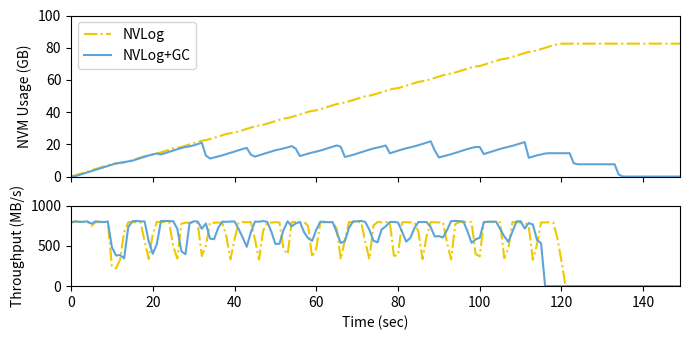

This chart was generated by the following Python code:
import matplotlib.pyplot as plt
from matplotlib import gridspec
import numpy as np
import matplotlib
matplotlib.rcParams['pdf.fonttype'] = 42
matplotlib.rcParams['ps.fonttype'] = 42

data_c_usage = [0, 0.235996246, 1.030578613, 1.834846497, 2.634315491, 3.435066223, 4.217075348, 5.015518188, 5.818359375, 6.620410919, 7.416389465, 8.185691833, 8.56967926, 8.987167358, 9.412879944, 9.882183075, 10.69043732, 11.49692917, 12.3059082, 13.110466, 13.82367706, 14.33838272, 13.78195953, 14.55078506, 15.36562729, 16.17235184, 16.9818573, 17.76442719, 18.37937927, 18.74020004, 19.39118576, 20.1970787, 21.00083542, 13.07604218, 11.21910477, 11.87637711, 12.50849533, 13.1746254, 13.97740173, 14.77958298, 15.58003998, 16.38056183, 17.14107513, 17.80221939, 13.63576126, 12.40406036, 13.19989395, 13.99858475, 14.80820465, 15.60728836, 16.36712265, 16.90031815, 17.4756813, 18.13344574, 18.93307495, 17.32090759, 12.73812866, 13.53593063, 14.26829529, 14.9013176, 15.4706192, 16.15564728, 16.95719528, 17.75634003, 18.55119324, 19.34646606, 18.52209473, 12.21447372, 12.80012512, 13.51079941, 14.31494904, 15.11983871, 15.93005753, 16.7352066, 17.45443726, 18.04401779, 18.6232872, 19.33327484, 14.47307205, 15.26837921, 16.06563187, 16.86142349, 17.55071259, 18.13154221, 18.76512146, 19.49578476, 20.29293823, 21.08837891, 21.88508224, 16.19720459, 11.89653778, 12.54704285, 13.17378998, 13.90376282, 14.7114296, 15.52108383, 16.32811356, 17.11788177, 17.81468201, 18.38559723, 18.3789978, 13.99008942, 14.789711, 15.58731461, 16.38911819, 17.1854248, 17.87009048, 18.49716949, 19.10121155, 19.84177399, 20.64460754, 21.44639206, 11.65537643, 12.45111084, 13.18345642, 13.71045303, 14.35024643, 14.51803589, 14.51803589, 14.51803589, 14.51803589, 14.51803589, 14.52289963, 8.253173828, 7.649868011, 7.649868011, 7.649868011, 7.649868011, 7.649868011, 7.649868011, 7.649868011, 7.649868011, 7.649868011, 7.649868011, 1.321880341, 0.043498993, 0.043498993, 0.043498993, 0.043498993, 0.043498993, 0.043498993, 0.043498993, 0.043498993, 0.043498993, 0.043498993, 0.043498993, 0.043498993, 0.043498993, 0.043498993, 0.043498993]
data_c_thp = [789.6640625, 806.2734375, 798.0507813, 799.1875, 804.078125, 775.5429688, 804.9921875, 799.359375, 795.3242188, 801.3164063, 483.2265625, 380.2421875, 386.2734375, 345.0546875, 732.0390625, 805.546875, 809.8007813, 804.4492188, 803.6035156, 559.0546875, 401.5390625, 523.109375, 808.8867188, 809.953125, 808.4140625, 805.6679688, 712.703125, 433.6796875, 396.1015625, 780.3515625, 804.4453125, 802.1455078, 712.328125, 778.2734375, 590.2851563, 582.578125, 722.5351563, 801.2070313, 798.34375, 802.578125, 803.3828125, 710.2617188, 603.9179688, 488.7851563, 669.5820313, 801.3164063, 799.7890625, 808.5664063, 798.703125, 678.4570313, 523.4960938, 526.78125, 698.2851563, 805.7578125, 741.6132813, 779.5664063, 797.2070313, 671.6240234, 596.5, 562.296875, 699.8671875, 800.984375, 798.078125, 794.1640625, 795.171875, 669.609375, 535.328125, 559, 722.1552734, 803.9804688, 804.7695313, 810.2421875, 796.3398438, 699.9375, 564.2148438, 543.7382813, 704.3398438, 742.1132813, 796.2578125, 796.890625, 791.015625, 676.5507813, 553.1289063, 597.4414063, 718.6171875, 796.8828125, 795.234375, 796.5585938, 732.328125, 616.3085938, 621.265625, 604.2109375, 696.5947266, 806.8476563, 809.703125, 807.3476563, 802.1445313, 682.4101563, 538.3632813, 581.0742188, 601.3554688, 793.6015625, 798.4257813, 801.6640625, 800.4765625, 709.9638672, 617.5664063, 549.921875, 677.53125, 803.1679688, 805.8398438, 716.0625, 783.796875, 765.2539063, 576.9492188, 533.1445313, 0, 0, 0, 0, 0, 0, 0, 0, 0, 0, 0, 0, 0, 0, 0, 0, 0, 0, 0, 0, 0, 0, 0, 0, 0, 0, 0, 0, 0, 0, 0, 0, 0, 0]
data_nc_usage = [0, 0.753623962, 1.550544739, 2.349071503, 3.145370483, 3.945049286, 4.693443298, 5.487110138, 6.282615662, 7.077384949, 7.87915802, 8.13551712, 8.410934448, 8.78237915, 9.491573334, 10.28536987, 11.08129501, 11.87234879, 12.6654892, 13.20856476, 13.56175232, 14.29384232, 15.09295273, 15.88820267, 16.68635941, 17.48386765, 17.94021225, 18.38407516, 19.1717453, 19.96328354, 20.7511673, 21.54438782, 22.27402496, 22.65717316, 23.28288651, 24.07394791, 24.8605423, 25.64626312, 26.43754578, 26.95785141, 27.3092804, 28.04926682, 28.8398056, 29.63798141, 30.43188477, 31.22434616, 31.69117355, 32.10989761, 32.90020752, 33.69409943, 34.48475647, 35.27923965, 36.02380371, 36.39281082, 37.00072861, 37.79504776, 38.59202576, 39.38690948, 40.1823616, 40.77472687, 41.12265015, 41.8367157, 42.63382339, 43.42645645, 44.22589874, 45.01856995, 45.53789902, 45.92774582, 46.72298813, 47.51740265, 48.31286621, 49.10745239, 49.86828995, 50.24634171, 50.82147598, 51.61396408, 52.40619278, 53.20307541, 53.99673462, 54.57976913, 54.91495132, 55.62613297, 56.42541504, 57.2180748, 58.00705719, 58.7983551, 59.21194077, 59.71521759, 60.51019287, 61.30299759, 62.09748459, 62.88770676, 63.581707, 63.9455452, 64.60352707, 65.3992691, 66.19955063, 66.99728012, 67.79410934, 68.32579803, 68.63830185, 69.433918, 70.23526382, 71.03094864, 71.82666779, 72.62968826, 73.08012009, 73.5086937, 74.30586624, 75.09907532, 75.89056396, 76.6814003, 77.47143936, 77.84588242, 78.347332, 79.13648987, 79.92823029, 80.72133255, 81.51211166, 82.15065765, 82.50216293, 82.53497314, 82.53497314, 82.53497314, 82.53497314, 82.53497314, 82.5396843, 82.5396843, 82.5396843, 82.5396843, 82.5396843, 82.5396843, 82.5396843, 82.5396843, 82.5396843, 82.5396843, 82.5396843, 82.5396843, 82.5396843, 82.5396843, 82.5396843, 82.5396843, 82.5396843, 82.5396843, 82.5396843, 82.5396843, 82.5396843, 82.5396843, 82.5396843, 82.5396843]
data_nc_thp = [794.5546875, 796.8828125, 798.2929688, 796.265625, 799.4179688, 746.9492188, 793.4882813, 795.2910156, 794.6875, 801.4335938, 249.1601563, 219.75, 329.3085938, 670.9882813, 793.8554688, 796.2929688, 791.0371094, 793.0546875, 560.828125, 338.59375, 647.1210938, 798.7109375, 795.546875, 797.8085938, 797.296875, 494.5058594, 343.5039063, 775.5625, 788.2890625, 786.828125, 793.7851563, 784.03125, 374.171875, 503.859375, 790.7548828, 786.7109375, 789.453125, 786.3945313, 622.8320313, 333.1289063, 577.15625, 791.5429688, 796.328125, 793.5, 795.7929688, 581.7382813, 330.6484375, 686.125, 789.7851563, 789.7070313, 794.6328125, 790.6601563, 455.5019531, 397.5078125, 794.3710938, 796.5664063, 794.046875, 799.6015625, 747.9726563, 359.859375, 467.5625, 794.5634766, 792.1328125, 798.5390625, 794.421875, 714.6640625, 333.0585938, 575.0390625, 795.375, 796.1992188, 796.2685547, 793.6210938, 546.4296875, 334.4023438, 752.09375, 796.6367188, 791.5429688, 797.0351563, 792.90625, 377.1816406, 383.234375, 792.2421875, 794.3554688, 790.78125, 793.703125, 675.5703125, 335.1953125, 620.3662109, 795.4179688, 792.1601563, 791.1757813, 794.2421875, 539.734375, 328.90625, 770.3007813, 795.828125, 796.8505859, 801.2070313, 794.9921875, 397.828125, 369.3867188, 796.1289063, 800.6289063, 794.6914063, 796.8476563, 790.3085938, 346.4121094, 464.2539063, 793.5390625, 796.5976563, 789.9257813, 792.0351563, 743.125, 325.5117188, 516.7705078, 789.3554688, 791.0195313, 793.1679688, 790.796875, 594.2851563, 309.8007813, 0, 0, 0, 0, 0, 0, 0, 0, 0, 0, 0, 0, 0, 0, 0, 0, 0, 0, 0, 0, 0, 0, 0, 0, 0, 0, 0, 0, 0]


plt.rcParams['axes.xmargin'] = 0
plt.rcParams['axes.ymargin'] = 0
# plt.figure(figsize=(6, 3))
# fig, axes = plt.subplots(2, 1, sharex=True, figsize=(8, 4))
fig = plt.figure(figsize=(7, 3.5))
gs = gridspec.GridSpec(2, 1, height_ratios=[2,1])

# plt.subplots_adjust(wspace=0, hspace=0)
# plt.ylabel("NVM Usage (GB)")
# plt.xlabel("Time (sec)")
# plt.ylim(top=20)
# plt.xticks(np.arange(6)*4+1, clusters)
# plt.ticklabel_format(axis='y', style='sci', scilimits=(0,0))
# plt.title(d)
# for i, clust in enumerate(clusters):
#     h = plt.bar(np.arange(3)+4*i, data[d][clust], color=colors, hatch=hatches, label=fsnames)

# plt.legend(h, fsnames)
# plt.plot(data)

ax0 = fig.add_subplot(gs[0])
ax1 = fig.add_subplot(gs[1], sharex=ax0)
plt.subplots_adjust(wspace=0, hspace=0)
plt.setp(ax0.get_xticklabels(), visible=False)

ax0.set_ylabel("NVM Usage (GB)")
ax0.set_ylim(top=100)
ax1.set_ylabel("Throughput (MB/s)")
ax1.set_xlabel("Time (sec)")
ax1.set_ylim(top=1000)

ax0.plot(data_nc_usage, color="#EEC900", label="NVLog", linestyle="-.")
ax1.plot(data_nc_thp, color="#EEC900", linestyle="-.")

ax0.plot(data_c_usage, color="#5FA4D9", label="NVLog+GC")
ax1.plot(data_c_thp, color="#5FA4D9")

ax0.legend()
plt.tight_layout()
plt.savefig('gc-compact-all.pdf', bbox_inches='tight')